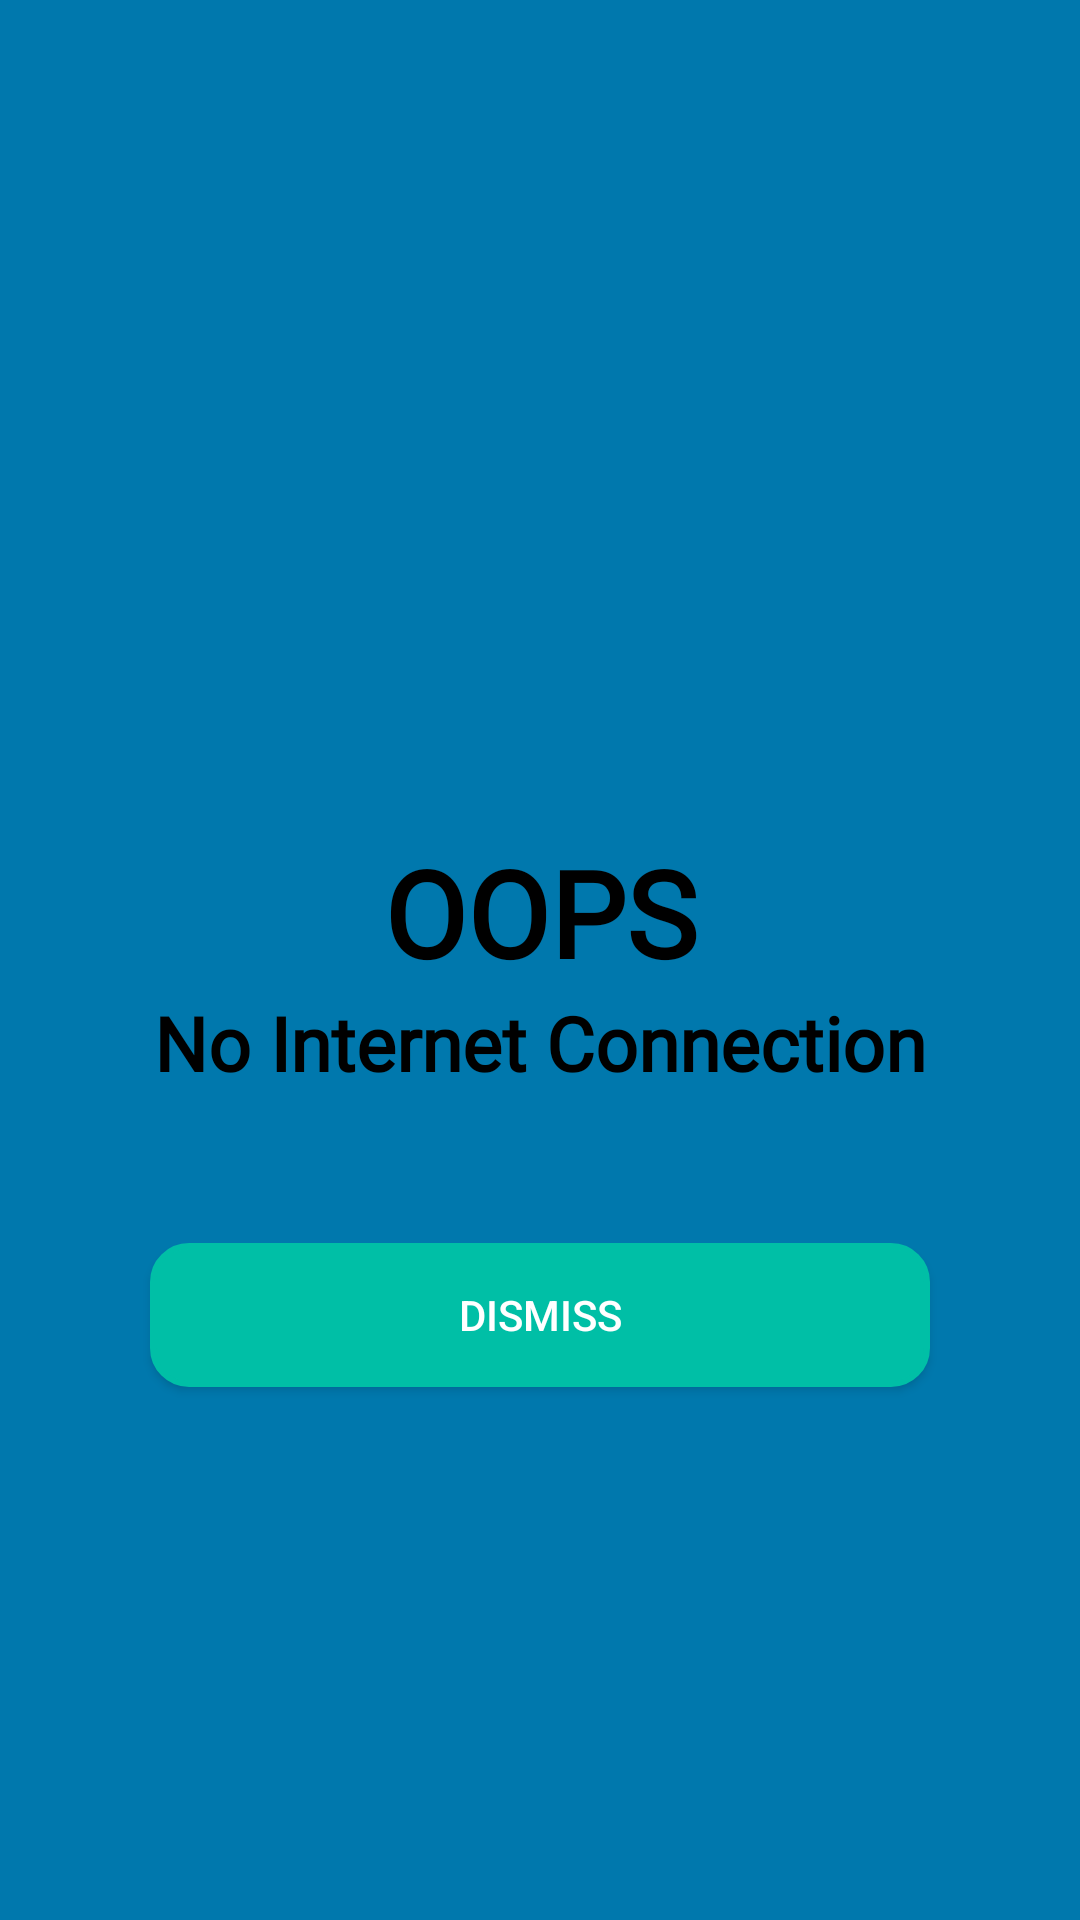

Produce the Android XML layout that renders to this screen, including the resource entries it uses.
<!-- AndroidManifest.xml: application theme Theme.AppCompat.NoActionBar -->
<!-- res/layout/check_internet_dialog.xml -->
<?xml version="1.0" encoding="utf-8"?>
<LinearLayout xmlns:android="http://schemas.android.com/apk/res/android"
    android:layout_width="match_parent"
    android:layout_height="match_parent"
    android:background="@color/lblue"
    android:gravity="center"
    android:orientation="vertical">

    <ImageView
        android:layout_width="150dp"
        android:layout_height="150dp"
        android:layout_gravity="center"
        android:src="@drawable/baseline_wifi_off_24" />
    <TextView
        android:layout_width="match_parent"
        android:layout_height="wrap_content"
        android:textColor="@color/black"
        android:text="OOPS"
        android:fontFamily="@font/dm_sans_bold"
        android:textStyle="bold"
        android:textSize="40sp"
        android:gravity="center"/>

    <TextView
        android:layout_width="match_parent"
        android:layout_height="wrap_content"
        android:textColor="@color/black"
        android:text="No Internet Connection"
        android:fontFamily="@font/dm_sans_bold"
        android:textStyle="bold"
        android:textSize="25sp"
        android:gravity="center"/>

    <Button
        android:id="@+id/btnOK"
        android:layout_width="match_parent"
        android:layout_height="wrap_content"
        android:layout_margin="50dp"
        android:text="dismiss"
        android:textAllCaps="true"
        android:background="@drawable/button_border"
        />


</LinearLayout>
<!-- resources referenced by this layout -->
<resources>
  <color name="black">#FF000000</color>
  <color name="lblue">#0078AD</color>
  <!-- drawable button_border (drawable) -->
  <shape
      xmlns:android="http://schemas.android.com/apk/res/android"
      android:shape="rectangle">
      <solid
          android:color="@color/teal_300"/>
  
      <corners
          android:bottomRightRadius="12dp"
          android:bottomLeftRadius="12dp"
          android:topLeftRadius="12dp"
          android:topRightRadius="12dp"/>
      <stroke
          android:color="@color/teal_300"
          android:width="2dp"/>
  </shape>
  <color name="teal_300">#00BFA6</color>
</resources>
